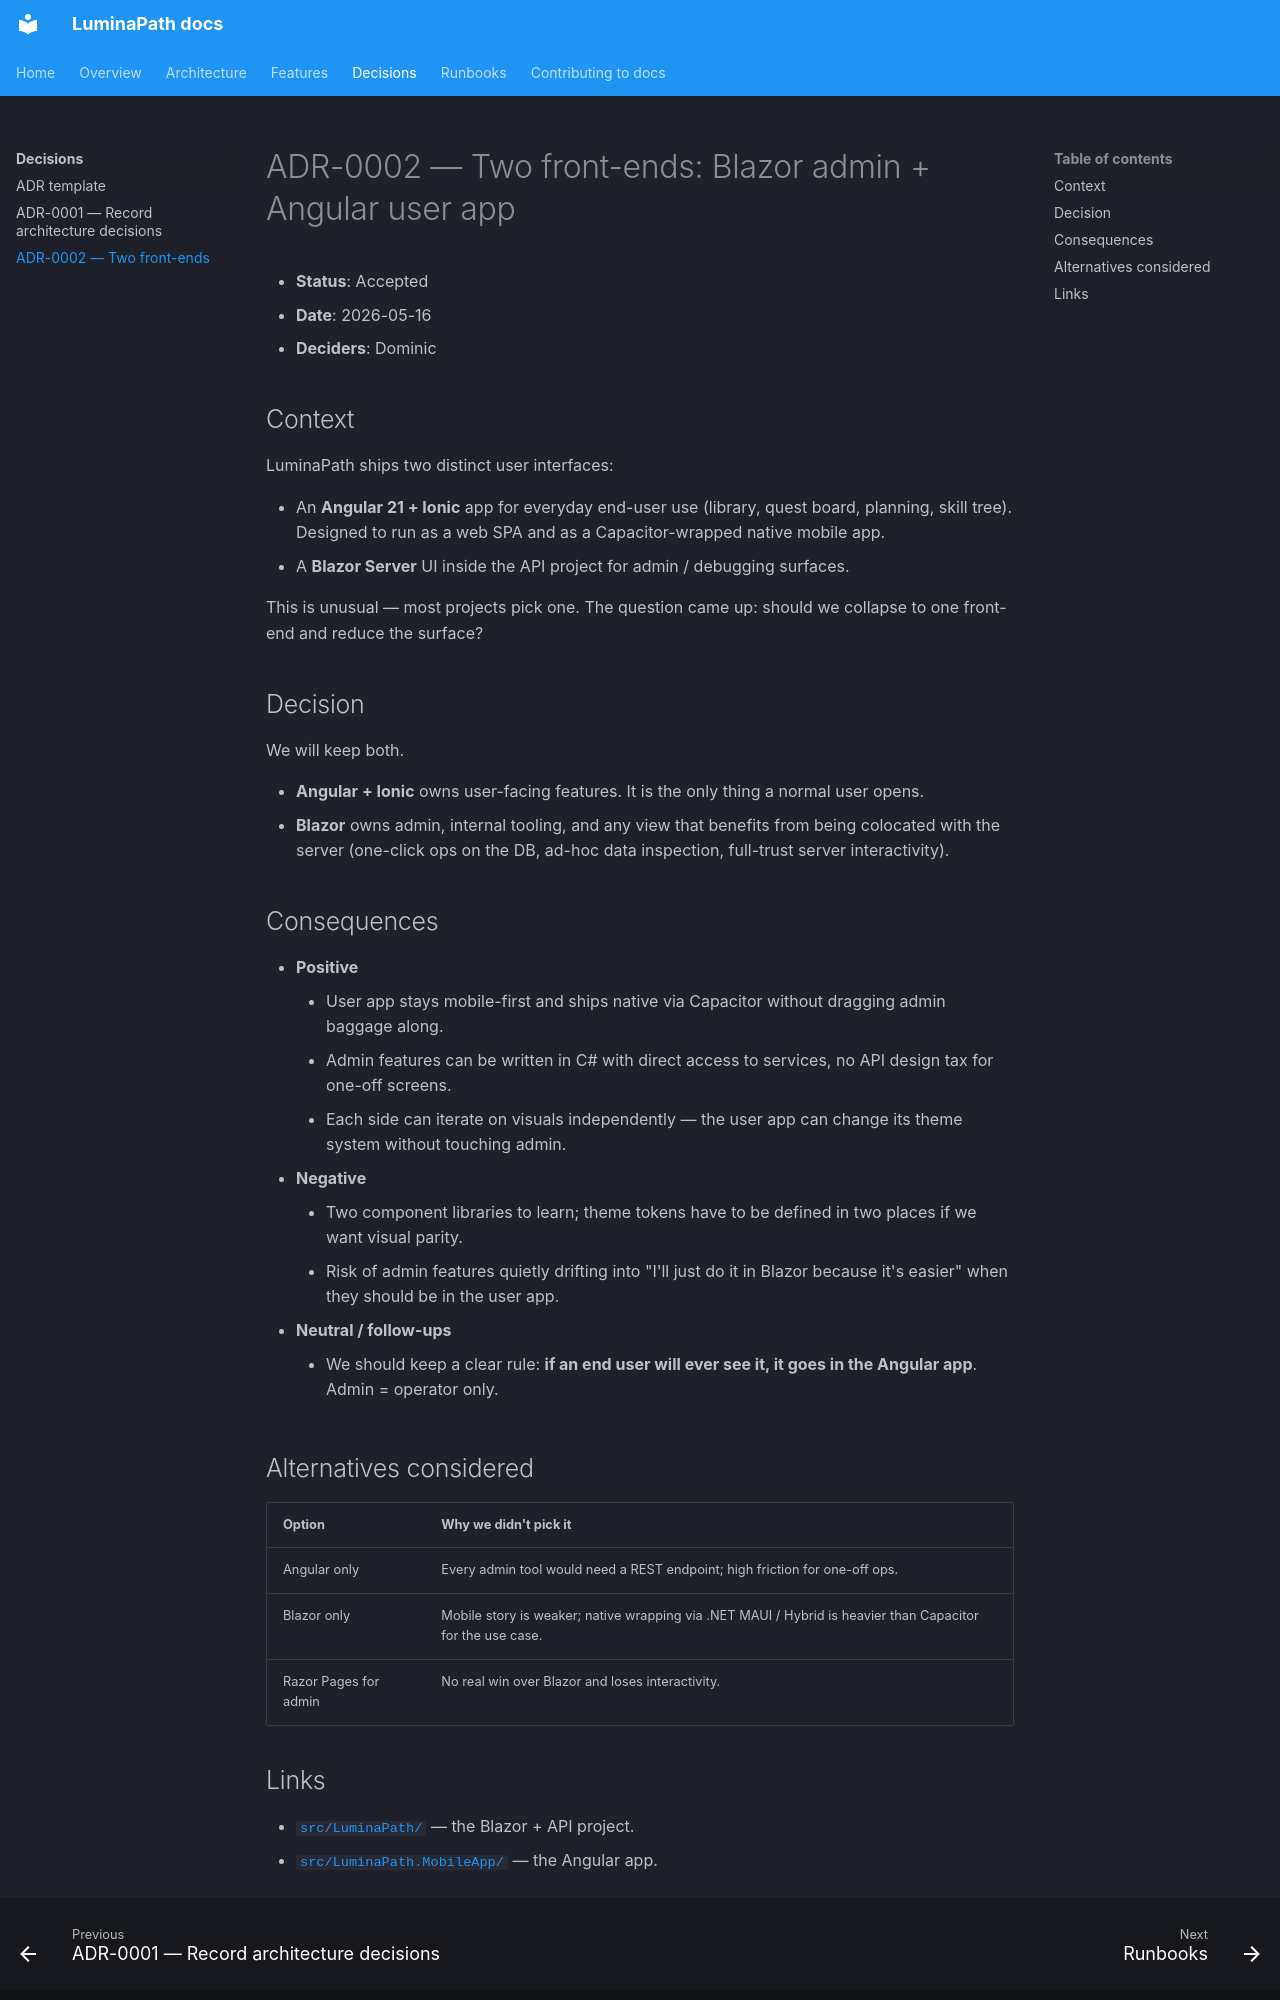

repository: dominictosku/LuminaPath · page: 04-decisions/0002-blazor-admin-and-angular-app/index.html · generator: mkdocs

# ADR-0002 — Two front-ends: Blazor admin + Angular user app

- **Status**: Accepted
- **Date**: 2026-05-16
- **Deciders**: Dominic

## Context

LuminaPath ships two distinct user interfaces:

- An **Angular 21 + Ionic** app for everyday end-user use (library, quest board, planning, skill tree). Designed to run as a web SPA and as a Capacitor-wrapped native mobile app.
- A **Blazor Server** UI inside the API project for admin / debugging surfaces.

This is unusual — most projects pick one. The question came up: should we collapse to one front-end and reduce the surface?

## Decision

We will keep both.

- **Angular + Ionic** owns user-facing features. It is the only thing a normal user opens.
- **Blazor** owns admin, internal tooling, and any view that benefits from being colocated with the server (one-click ops on the DB, ad-hoc data inspection, full-trust server interactivity).

## Consequences

- **Positive**
    - User app stays mobile-first and ships native via Capacitor without dragging admin baggage along.
    - Admin features can be written in C# with direct access to services, no API design tax for one-off screens.
    - Each side can iterate on visuals independently — the user app can change its theme system without touching admin.
- **Negative**
    - Two component libraries to learn; theme tokens have to be defined in two places if we want visual parity.
    - Risk of admin features quietly drifting into "I'll just do it in Blazor because it's easier" when they should be in the user app.
- **Neutral / follow-ups**
    - We should keep a clear rule: **if an end user will ever see it, it goes in the Angular app**. Admin = operator only.

## Alternatives considered

| Option | Why we didn't pick it |
|---|---|
| Angular only | Every admin tool would need a REST endpoint; high friction for one-off ops. |
| Blazor only | Mobile story is weaker; native wrapping via .NET MAUI / Hybrid is heavier than Capacitor for the use case. |
| Razor Pages for admin | No real win over Blazor and loses interactivity. |
